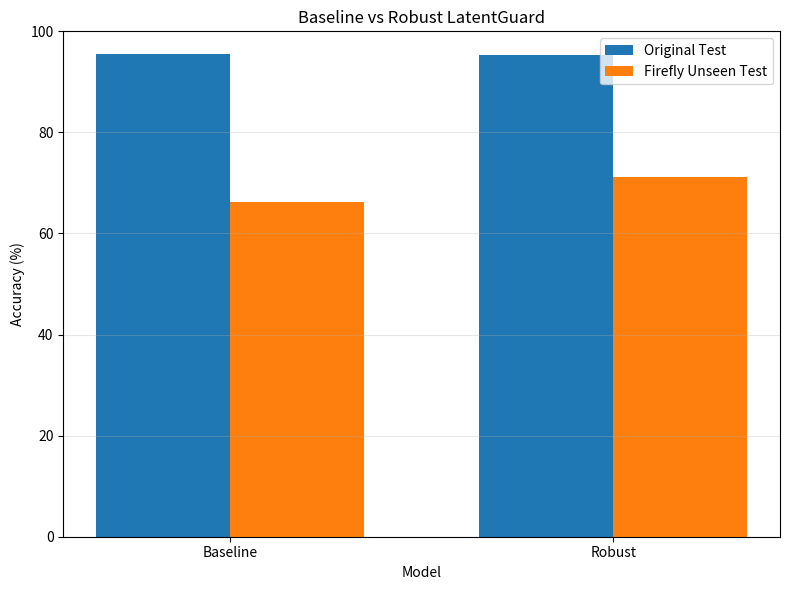

Write the Python code that produced this figure. (Note: this script raises an exception after producing the figure.)
import matplotlib.pyplot as plt
import numpy as np

# Results
models = [
    "Baseline",
    "Robust"
]

original_accuracy = [95.54, 95.26]
firefly_accuracy = [66.25, 71.25]

x = np.arange(len(models))
width = 0.35

plt.figure(figsize=(8, 6))

plt.bar(
    x - width/2,
    original_accuracy,
    width,
    label="Original Test"
)

plt.bar(
    x + width/2,
    firefly_accuracy,
    width,
    label="Firefly Unseen Test"
)

plt.ylabel("Accuracy (%)")
plt.xlabel("Model")
plt.title("Baseline vs Robust LatentGuard")

plt.xticks(x, models)
plt.ylim(0, 100)

plt.legend()
plt.grid(axis="y", alpha=0.3)

plt.tight_layout()

plt.savefig(
    "plots/baseline_vs_robust_accuracy.png",
    dpi=300,
    bbox_inches="tight"
)

plt.close()

print("Comparison graph saved successfully!")
